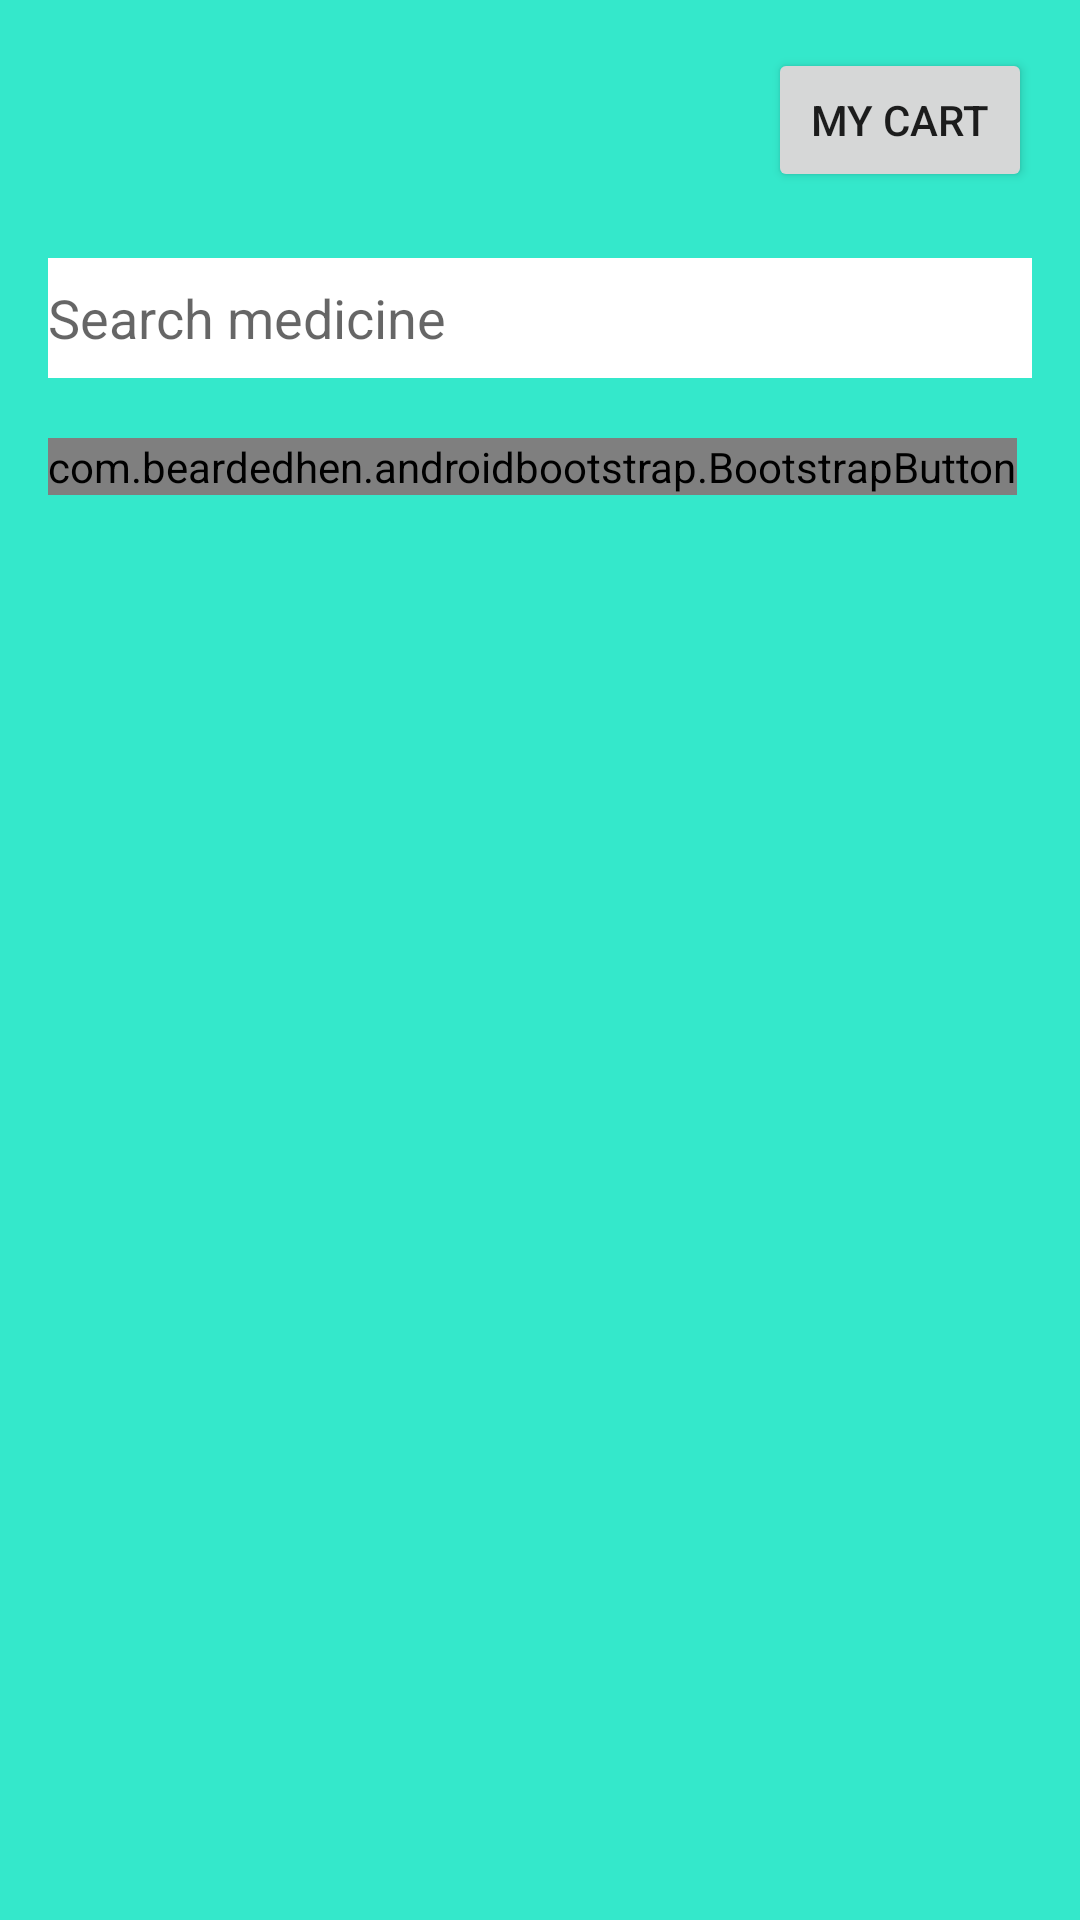

Here is an Android app screen rendered from its layout file. Give the layout XML and the strings, colors and styles it references.
<!-- AndroidManifest.xml: application theme Theme.AppCompat.Light.NoActionBar -->
<!-- res/layout/activity_search.xml -->
<RelativeLayout xmlns:android="http://schemas.android.com/apk/res/android"
    xmlns:tools="http://schemas.android.com/tools"
    android:id="@+id/rlay"
    android:layout_width="match_parent"
    android:layout_height="match_parent"
    android:background="#ff34e8cb"
    android:paddingBottom="@dimen/activity_vertical_margin"
    android:paddingLeft="@dimen/activity_horizontal_margin"
    android:paddingRight="@dimen/activity_horizontal_margin"
    android:paddingTop="@dimen/activity_vertical_margin"
    tools:context="com.example.zues.healthok.Search">

    <AutoCompleteTextView
        android:id="@+id/medname"
        android:layout_width="fill_parent"
        android:layout_height="40dp"
        android:layout_marginTop="70dp"
        android:background="#ffffff"
        android:hint="Search medicine" />

    <ListView
        android:id="@+id/medicine"
        android:layout_width="fill_parent"
        android:layout_height="wrap_content"
        android:layout_alignParentLeft="true"
        android:layout_alignParentStart="true"
        android:layout_below="@+id/add"
        android:textSize="35dp" />


    <com.beardedhen.androidbootstrap.BootstrapButton
        android:id="@+id/add"

        android:layout_width="wrap_content"
        android:layout_height="wrap_content"
        android:layout_alignParentLeft="true"
        android:layout_alignParentStart="true"
        android:layout_marginTop="130dp"
        android:clickable="true"
        android:gravity="center"
        android:onClick="searchMedicine"
        android:text="Search"

        />

    <Button
        android:id="@+id/mycart"
        android:layout_width="wrap_content"
        android:layout_height="wrap_content"
        android:layout_alignEnd="@+id/medicine"
        android:layout_alignParentTop="true"
        android:layout_alignRight="@+id/medicine"
        android:clickable="true"
        android:onClick="seeCart"
        android:text="My Cart" />

    <EditText
        android:id="@+id/quantity"
        android:layout_width="80dp"
        android:layout_height="wrap_content"
        android:layout_below="@id/medicine"
        android:hint="QUANTITY"
        android:inputType="number"
        android:textSize="15dp"
        android:visibility="invisible" />

    <Button
        android:id="@+id/cartbtn"
        android:layout_width="wrap_content"
        android:layout_height="wrap_content"
        android:layout_below="@+id/quantity"
        android:clickable="true"
        android:onClick="addToCart"
        android:text="Add to cart"
        android:visibility="invisible" />


    <TextView
        android:id="@+id/display"
        android:layout_width="wrap_content"
        android:layout_height="wrap_content" />
</RelativeLayout>
<!-- resources referenced by this layout -->
<resources>
  <dimen name="activity_horizontal_margin">16dp</dimen>
  <dimen name="activity_vertical_margin">16dp</dimen>
</resources>
